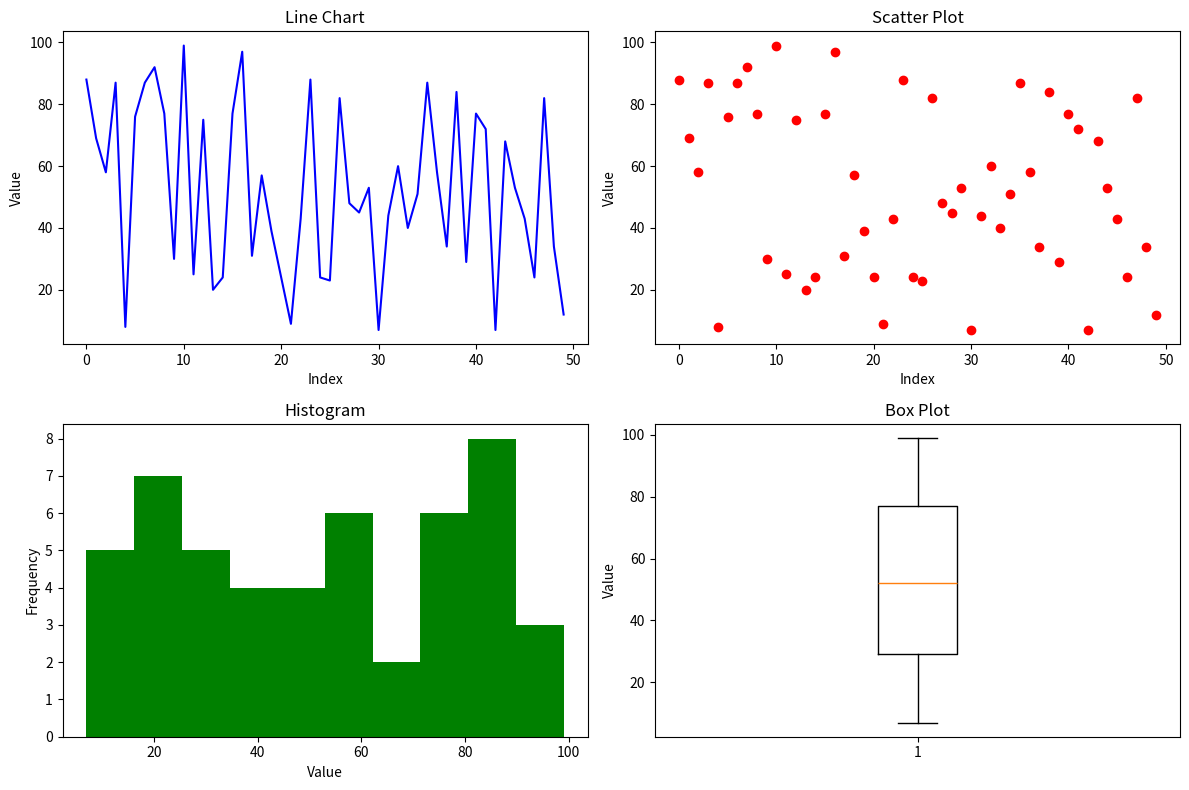

Recreate this plot in Python.
import numpy as np
import matplotlib.pyplot as plt

data = np.random.randint(1, 101, 50)

# Line Chart
plt.figure(figsize = (12, 8))
plt.subplot(2, 2, 1)
plt.plot(data, color = 'blue')
plt.title("Line Chart")
plt.xlabel("Index")
plt.ylabel("Value")

# Scatter Plot
plt.subplot(2, 2, 2)
plt.scatter(range(50), data, color = 'red')
plt.title("Scatter Plot")
plt.xlabel("Index")
plt.ylabel("Value")

# Histogram
plt.subplot(2, 2, 3)
plt.hist(data, color = 'green')
plt.title("Histogram")
plt.xlabel("Value")
plt.ylabel("Frequency")

# Box Plot
plt.subplot(2, 2, 4)
plt.boxplot(data)
plt.title("Box Plot")
plt.ylabel("Value")

plt.tight_layout()
plt.show()